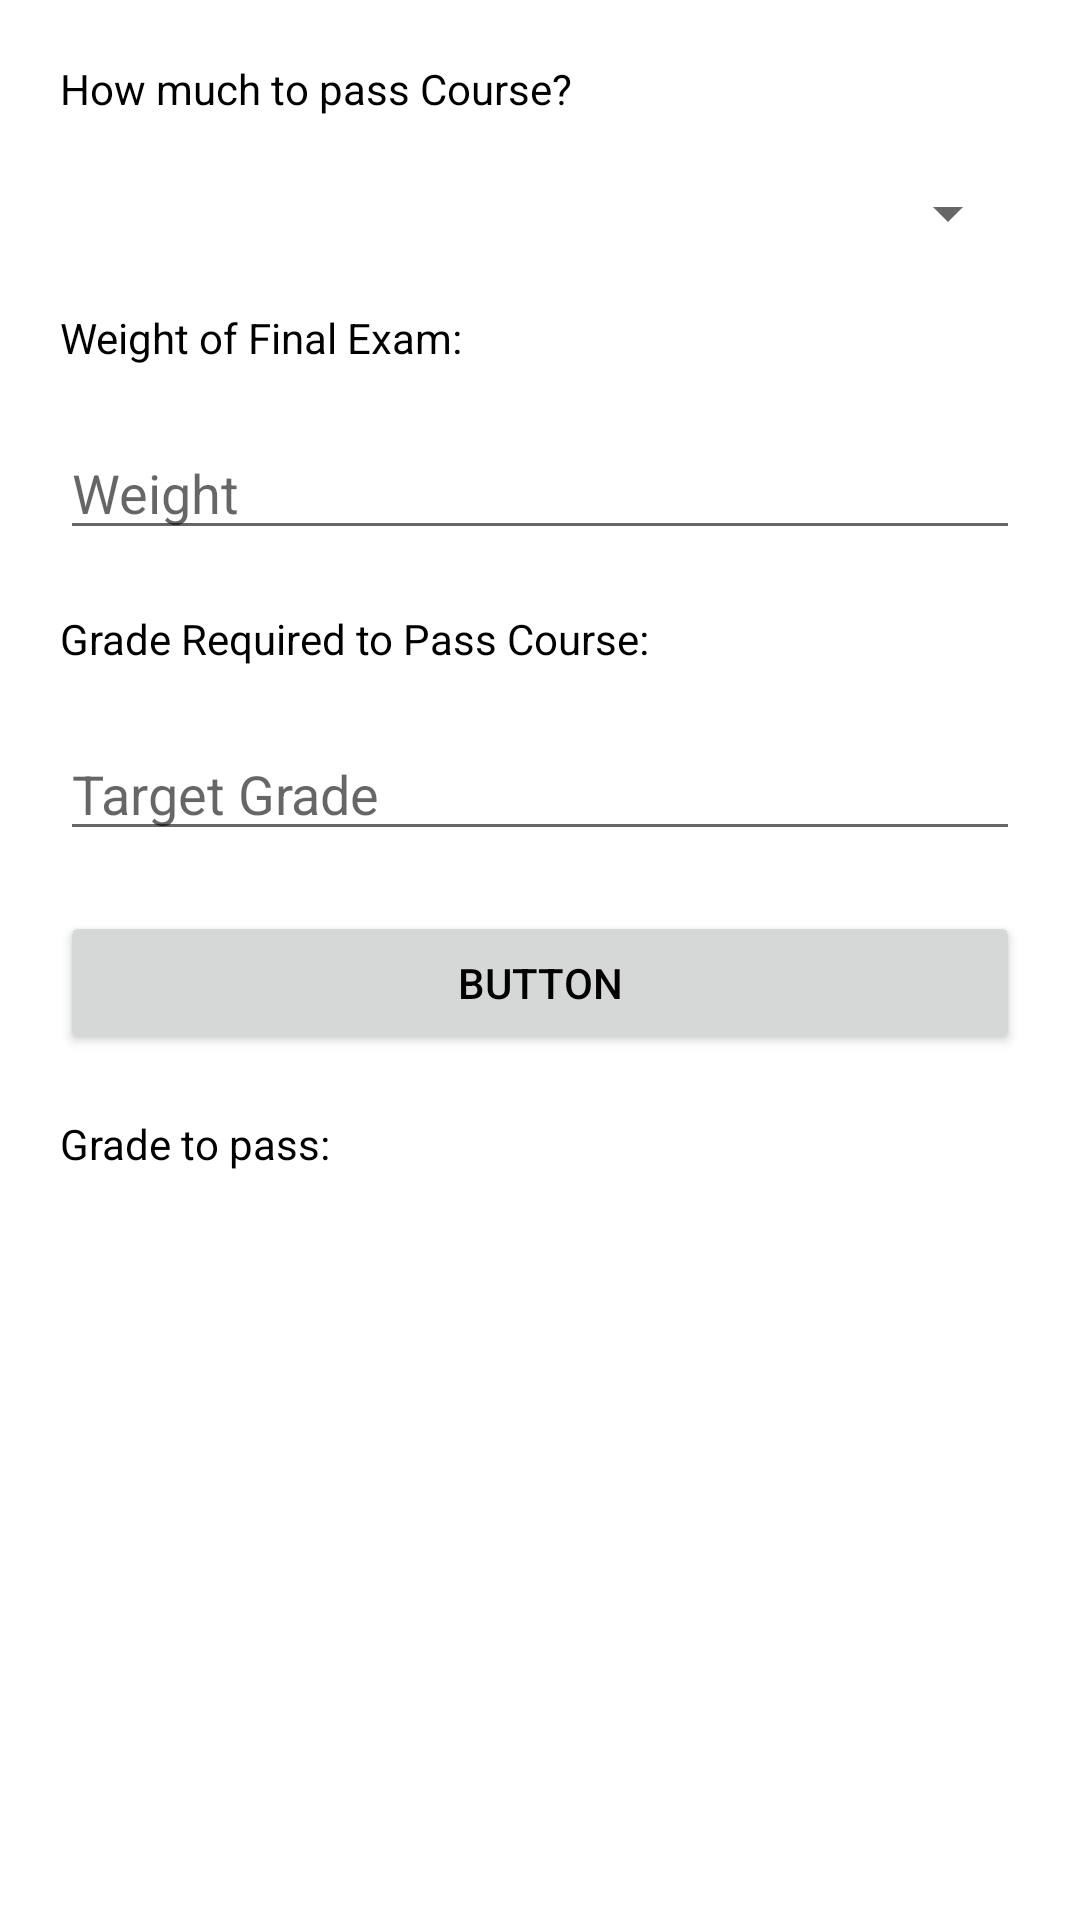

Write the Android layout XML for this screen, with the resource values it uses.
<!-- AndroidManifest.xml: application theme Theme.SchoolPlanner2 -->
<!-- res/layout/fragment_topass_page.xml -->
<?xml version="1.0" encoding="utf-8"?>
<LinearLayout xmlns:android="http://schemas.android.com/apk/res/android"
    xmlns:tools="http://schemas.android.com/tools"
    android:layout_width="match_parent"
    android:layout_height="match_parent"
    tools:context=".fragments.topass_page"
    android:orientation="vertical"
    android:padding="20dp">

    <TextView
        android:layout_width="match_parent"
        android:layout_height="wrap_content"
        android:layout_marginBottom="20dp"
        android:text="How much to pass Course?" />

    <Spinner
        android:id="@+id/topass_page_spinner"
        android:layout_width="match_parent"
        android:layout_height="wrap_content"
        android:layout_marginBottom="20dp"
        />

    <TextView
        android:layout_width="match_parent"
        android:layout_height="wrap_content"
        android:layout_marginBottom="20dp"
        android:text="Weight of Final Exam:"/>

    <EditText
        android:id="@+id/topass_exam_weight"
        android:layout_width="match_parent"
        android:layout_height="wrap_content"
        android:layout_marginBottom="20dp"
        android:hint="Weight"/>

    <TextView
        android:layout_width="match_parent"
        android:layout_height="wrap_content"
        android:layout_marginBottom="20dp"
        android:text="Grade Required to Pass Course:"/>

    <EditText
        android:id="@+id/topass_passing_grade"
        android:layout_width="match_parent"
        android:layout_height="wrap_content"
        android:layout_marginBottom="20dp"
        android:hint="Target Grade"/>

    <Button
        android:id="@+id/topass_submit"
        android:layout_width="match_parent"
        android:layout_height="wrap_content"
        android:layout_marginBottom="20dp"
        android:text="Button" />

    <TextView
        android:layout_width="match_parent"
        android:layout_height="wrap_content"
        android:layout_marginBottom="20dp"
        android:text="Grade to pass:"/>

    <TextView
        android:id="@+id/topass_exam_grade"
        android:layout_width="match_parent"
        android:layout_height="wrap_content"/>

</LinearLayout>
<!-- resources referenced by this layout -->
<resources>
  <style name="Theme.SchoolPlanner2" parent="Theme.MaterialComponents.DayNight.NoActionBar">
          
          <item name="colorPrimary">@color/customPrimary</item>
          <item name="colorPrimaryVariant">@color/customSecondary</item>
          <item name="colorOnPrimary">@color/black</item>
          
          <item name="colorSecondary">@color/customHighlight</item>
          <item name="colorSecondaryVariant">@color/teal_700</item>
          <item name="colorOnSecondary">@color/black</item>
          
          <item name="android:statusBarColor" tools:targetApi="l">?attr/colorPrimaryVariant</item>
          
          <item name="android:textColor">#000000</item>
      </style>
  <color name="customPrimary">#FFFFFF</color>
  <color name="customSecondary">#E9C46A</color>
  <color name="black">#FF000000</color>
  <color name="customHighlight">#2A9D8F</color>
  <color name="teal_700">#FF018786</color>
</resources>
